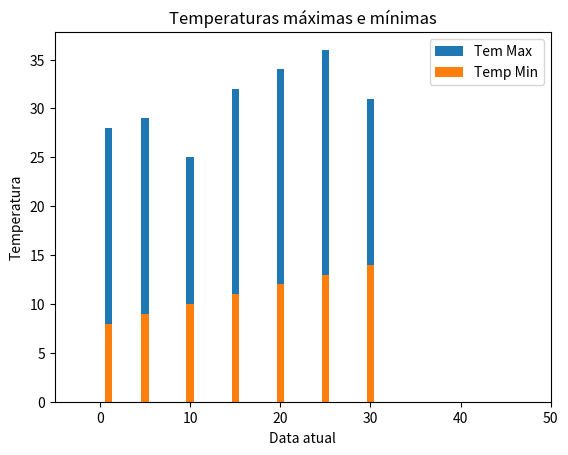

Python code for this plot:
from matplotlib import pyplot as plt

# graficos de barras 
eixo_x_dias = [1,5,10,15,20,25,30]
eixo_y_temp_max = [28,29,25,32,34,36,31]
eixo_y_temp_min = [8,9,10,11,12,13,14]

plt.title('Temperaturas máximas e mínimas')
plt.xlabel('Data atual')
plt.ylabel('Temperatura')


plt.bar(eixo_x_dias,eixo_y_temp_max,label='Tem Max')
plt.bar(eixo_x_dias,eixo_y_temp_min,label='Temp Min')

plt.legend(loc='best')
# plt.grid(True)

# plt.axis([1,31,5,45])
plt.xlim([1,31])
plt.xlim([-5,50])
print(plt.axis())
# plt.savefig('meu_grafico.png') salva o grafico
plt.show()
